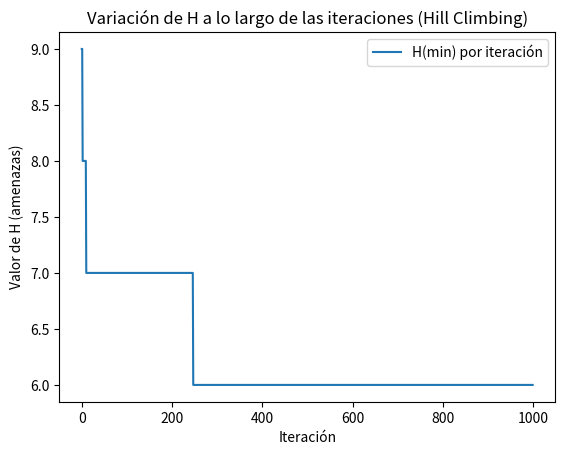

The script that saved this image: (Note: this script raises an exception after producing the figure.)
import random
import matplotlib.pyplot as plt


def h_reinas(table, n):
    filas = [0] * n
    columnas = [0] * n
    diag_principal = {}
    diag_secundaria = {}
    reinas = [(i, j) for i in range(n) for j in range(n) if table[i][j]]
    amenazadas = set()

    for i, j in reinas:
        diag_princ = i - j
        diag_sec = i + j

        if filas[i] > 0:
            amenazadas.update((i, k) for k in range(n) if table[i][k])
        if columnas[j] > 0:
            amenazadas.update((k, j) for k in range(n) if table[k][j])
        if diag_principal.get(diag_princ, 0) > 0:
            amenazadas.update((i + k, j + k) for k in range(-min(i, j), min(n - i, n - j)) if table[i + k][j + k])
        if diag_secundaria.get(diag_sec, 0) > 0:
            amenazadas.update(
                (i + k, j - k) for k in range(-min(i, n - j - 1), min(n - i, j + 1)) if table[i + k][j - k])

        filas[i] += 1
        columnas[j] += 1
        diag_principal[diag_princ] = diag_principal.get(diag_princ, 0) + 1
        diag_secundaria[diag_sec] = diag_secundaria.get(diag_sec, 0) + 1

    return len(amenazadas)


def mmake_table(n):
    table = [[False for _ in range(n)] for _ in range(n)]
    posiciones_reinas = random.sample([(i, j) for i in range(n) for j in range(n)], n)
    for i, j in posiciones_reinas:
        table[i][j] = True
    return table


def hillClimbing_reinas(n, states):
    current = mmake_table(n)
    cont = 0
    h_values = []  # Lista para almacenar H en cada iteración

    while cont < states:
        better = mmake_table(n)
        nmo_better = h_reinas(better, n)

        for i in range(1, n):
            new = mmake_table(n)
            nmo_new = h_reinas(new, n)
            if nmo_new < nmo_better:
                better = new
                nmo_better = nmo_new

        if nmo_better <= h_reinas(current, n):
            current = better

        h_current = h_reinas(current, n)
        h_values.append(h_current)  # Guardar el valor de H de la iteración actual

        if h_current == 0:
            break

        cont += 1

    return current, cont, h_values


def plot_h_variation(h_values, filename="variacion_h_hillclimbing.png"):
    plt.plot(h_values, label="H(min) por iteración")
    plt.xlabel("Iteración")
    plt.ylabel("Valor de H (amenazas)")
    plt.title("Variación de H a lo largo de las iteraciones (Hill Climbing)")
    plt.legend()
    plt.savefig(filename)  # Guardar el gráfico como archivo
    plt.close()


# Ejecutar el algoritmo con n=10 y límite de 1000 iteraciones
n = 10
states = 1000
_, _, h_values = hillClimbing_reinas(n, states)

# Guardar el gráfico de la variación de H
plot_h_variation(h_values, filename="../images/variacion_h_hillclimbing_n10.png")
